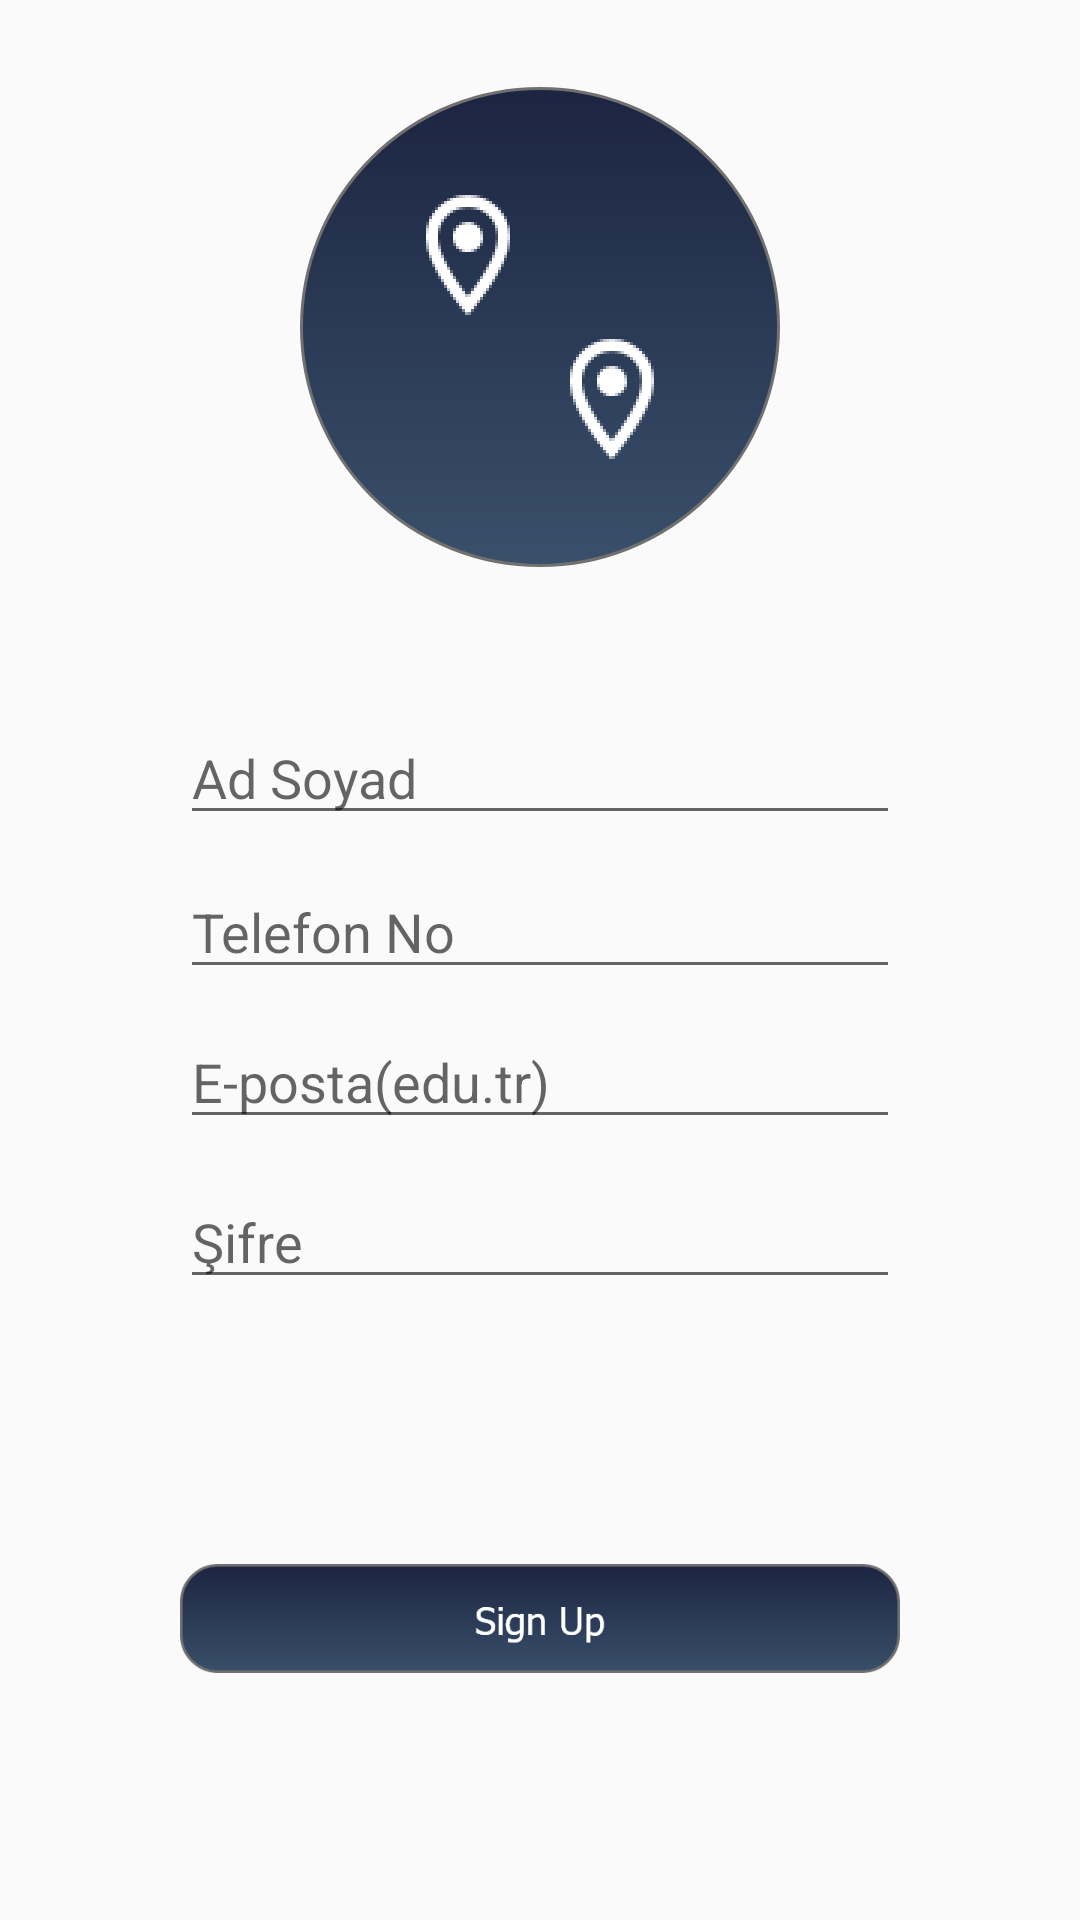

Write the Android layout XML for this screen, with the resource values it uses.
<!-- AndroidManifest.xml: application theme Theme.IsikCar -->
<!-- res/layout/activity_sign_up.xml -->
<?xml version="1.0" encoding="utf-8"?>
<androidx.constraintlayout.widget.ConstraintLayout xmlns:android="http://schemas.android.com/apk/res/android"
    xmlns:app="http://schemas.android.com/apk/res-auto"
    xmlns:tools="http://schemas.android.com/tools"
    android:layout_width="match_parent"
    android:layout_height="match_parent"
    tools:context=".SignUpActivity">

    <EditText
        android:id="@+id/nameText"
        android:layout_width="0dp"
        android:layout_height="0dp"
        android:layout_marginStart="60dp"
        android:layout_marginEnd="60dp"
        android:layout_marginBottom="13dp"
        android:ems="10"
        android:hint="Ad Soyad"
        android:inputType="textPersonName"
        app:layout_constraintBottom_toTopOf="@+id/phoneText"
        app:layout_constraintEnd_toEndOf="parent"
        app:layout_constraintStart_toStartOf="parent"
        app:layout_constraintTop_toBottomOf="@+id/imageView2" />

    <EditText
        android:id="@+id/emailText"
        android:layout_width="0dp"
        android:layout_height="0dp"
        android:layout_marginStart="60dp"
        android:layout_marginEnd="60dp"
        android:layout_marginBottom="15dp"
        android:ems="10"
        android:hint="E-posta(edu.tr)"
        android:inputType="textEmailAddress"
        app:layout_constraintBottom_toTopOf="@+id/passwordText"
        app:layout_constraintEnd_toEndOf="parent"
        app:layout_constraintStart_toStartOf="parent"
        app:layout_constraintTop_toBottomOf="@+id/phoneText" />

    <EditText
        android:id="@+id/phoneText"
        android:layout_width="0dp"
        android:layout_height="0dp"
        android:layout_marginStart="60dp"
        android:layout_marginEnd="60dp"
        android:layout_marginBottom="12dp"
        android:ems="10"
        android:hint="Telefon No"
        android:inputType="phone"
        app:layout_constraintBottom_toTopOf="@+id/emailText"
        app:layout_constraintEnd_toEndOf="parent"
        app:layout_constraintStart_toStartOf="parent"
        app:layout_constraintTop_toBottomOf="@+id/nameText" />

    <EditText
        android:id="@+id/passwordText"
        android:layout_width="0dp"
        android:layout_height="0dp"
        android:layout_marginStart="60dp"
        android:layout_marginEnd="60dp"
        android:layout_marginBottom="85dp"
        android:ems="10"
        android:hint="Şifre"
        android:inputType="textPassword"
        app:layout_constraintBottom_toTopOf="@+id/signUpsign"
        app:layout_constraintEnd_toEndOf="parent"
        app:layout_constraintStart_toStartOf="parent"
        app:layout_constraintTop_toBottomOf="@+id/emailText" />

    <ImageView
        android:id="@+id/imageView2"
        android:layout_width="wrap_content"
        android:layout_height="wrap_content"
        android:layout_marginTop="29dp"
        android:layout_marginBottom="51dp"
        app:layout_constraintBottom_toTopOf="@+id/nameText"
        app:layout_constraintEnd_toEndOf="parent"
        app:layout_constraintStart_toStartOf="parent"
        app:layout_constraintTop_toTopOf="parent"
        app:srcCompat="@drawable/logo" />

    <ImageView
        android:id="@+id/signUpsign"
        android:layout_width="0dp"
        android:layout_height="wrap_content"
        android:layout_marginStart="60dp"
        android:layout_marginEnd="60dp"
        android:layout_marginBottom="79dp"
        android:onClick="signUpClickedSignUp"
        app:layout_constraintBottom_toBottomOf="parent"
        app:layout_constraintEnd_toEndOf="parent"
        app:layout_constraintStart_toStartOf="parent"
        app:layout_constraintTop_toBottomOf="@+id/passwordText"
        app:srcCompat="@drawable/signupbutton" />

</androidx.constraintlayout.widget.ConstraintLayout>
<!-- resources referenced by this layout -->
<resources>
  <!-- drawable logo: png bitmap (drawable-hdpi, 18872 bytes) -->
  <!-- drawable signupbutton: png bitmap (drawable-hdpi, 4465 bytes) -->
  <style name="Theme.IsikCar" parent="Theme.AppCompat.Light.NoActionBar">
          
          <item name="colorPrimary">@color/purple_500</item>
          <item name="colorPrimaryVariant">@color/darkestBlue</item>
          <item name="colorOnPrimary">@color/white</item>
          
          <item name="colorSecondary">@color/teal_200</item>
          <item name="colorSecondaryVariant">@color/teal_700</item>
          <item name="colorOnSecondary">@color/black</item>
          
          <item name="android:statusBarColor" tools:targetApi="l">?attr/colorPrimaryVariant</item>
          
      </style>
  <color name="purple_500">#FF6200EE</color>
  <color name="darkestBlue">#0B132B</color>
  <color name="white">#FFFFFFFF</color>
      //Main
  <color name="teal_200">#FF03DAC5</color>
  <color name="teal_700">#FF018786</color>
  <color name="black">#FF000000</color>
</resources>
